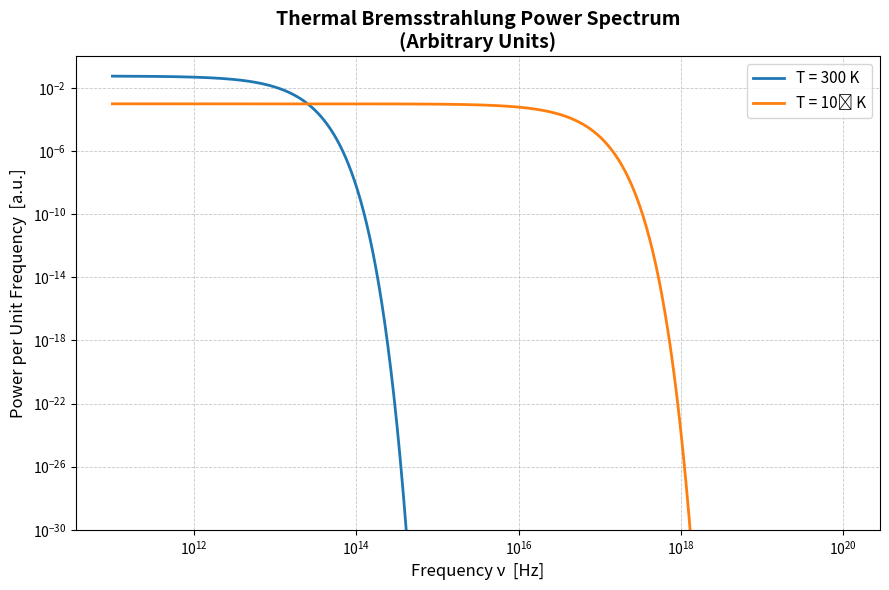

Python code for this plot: (Note: this script raises an exception after producing the figure.)
import numpy as np
import matplotlib.pyplot as plt
from scipy.constants import h, k

# Thermal Bremsstrahlung Power Spectrum (Up to a Constant Factor)

def bremsstrahlung_power(nu, T, prefactor=1.0):
    return prefactor * np.exp(-(h * nu) / (k * T)) / np.sqrt(T)


# Frequency Range
nu = np.logspace(11, 20, 1200)          

# Temperatures
T1 = 300
T2 = 1e6

P1 = bremsstrahlung_power(nu, T1)
P2 = bremsstrahlung_power(nu, T2)

plt.figure(figsize=(9, 6))
plt.loglog(nu, P1, linewidth=2.0, label="T = 300 K")
plt.loglog(nu, P2, linewidth=2.0, label="T = 10⁶ K")

plt.title("Thermal Bremsstrahlung Power Spectrum\n(Arbitrary Units)", fontsize=14, fontweight="bold")
plt.xlabel("Frequency ν  [Hz]", fontsize=12)
plt.ylabel("Power per Unit Frequency  [a.u.]", fontsize=12)
plt.ylim(10**(-30),1)
plt.grid(which="both", linestyle="--", linewidth=0.6, alpha=0.7)
plt.legend(fontsize=11, loc="upper right")
plt.tight_layout()
plt.savefig('Assignment_2/Question_6/figures/Power_vs_frequency.png', dpi = 300)
plt.show()
